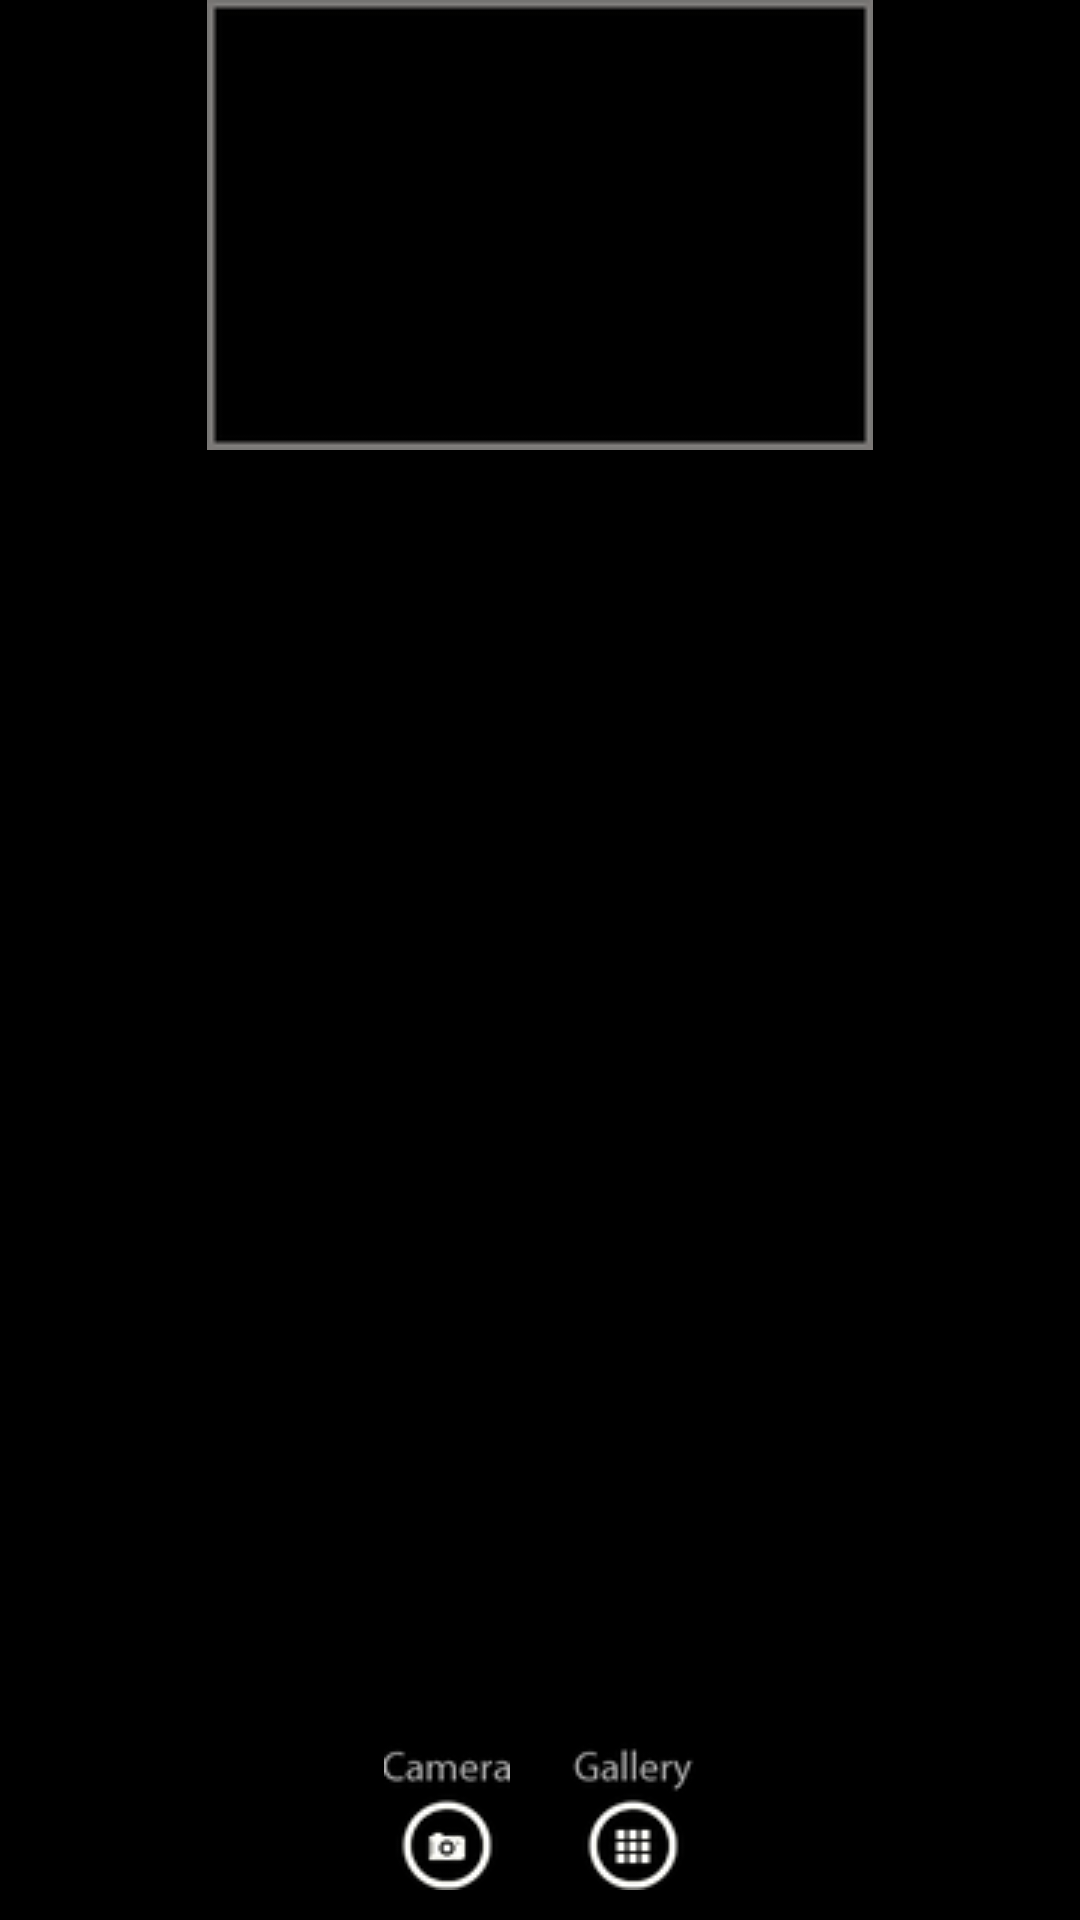

Produce the Android XML layout that renders to this screen, including the resource entries it uses.
<!-- AndroidManifest.xml: application theme android:Theme.NoTitleBar -->
<!-- res/layout/image_selection_comp_new.xml -->
<?xml version="1.0" encoding="utf-8"?>
<FrameLayout android:id="@+id/IMCNFrameLayout01" xmlns:android="http://schemas.android.com/apk/res/android" android:layout_height="wrap_content" android:layout_width="wrap_content"><ImageView android:id="@+id/IMCNImageView01" android:layout_width="wrap_content" android:layout_height="wrap_content" android:layout_gravity="center_horizontal" android:background="@drawable/button_border" android:padding="2dp"></ImageView>
<LinearLayout android:id="@+id/IMCNLinearLayout01" android:layout_height="wrap_content" android:gravity="center" android:paddingBottom="10dp" android:layout_width="fill_parent" android:layout_gravity="bottom|center_horizontal"><ImageView android:id="@+id/IMCNImageView02" android:layout_width="wrap_content" android:layout_height="wrap_content" android:src="@drawable/camera" android:layout_marginRight="10dp"></ImageView>
<ImageView android:id="@+id/IMCNImageView03" android:layout_width="wrap_content" android:layout_height="wrap_content" android:src="@drawable/gallery" android:layout_marginLeft="10dp"></ImageView>
</LinearLayout>
</FrameLayout>
<!-- resources referenced by this layout -->
<resources>
  <!-- drawable button_border: png bitmap (drawable, 1387 bytes) -->
  <!-- drawable camera: png bitmap (drawable, 5367 bytes) -->
  <!-- drawable gallery: png bitmap (drawable, 5501 bytes) -->
</resources>
